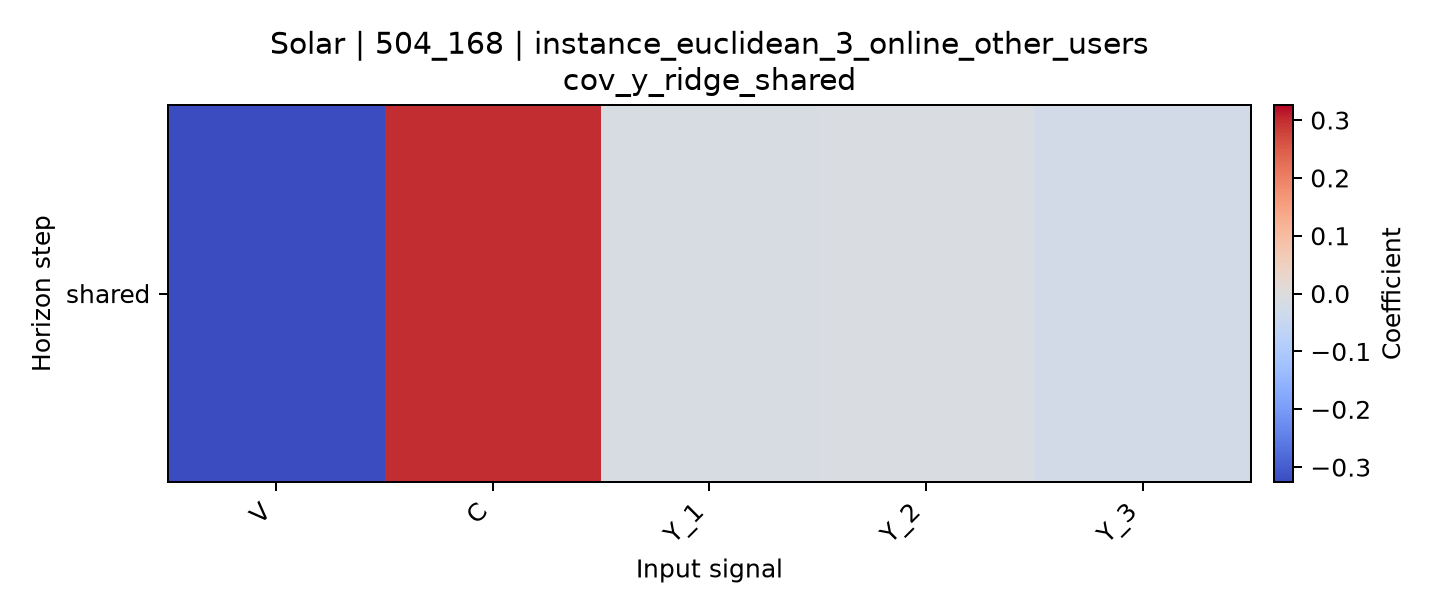

The data file committed next to this chart (first rows):
horizon, V, C, Y_1, Y_2, Y_3
shared, -0.326, 0.2989, -0.01517, -0.008721, -0.02385
